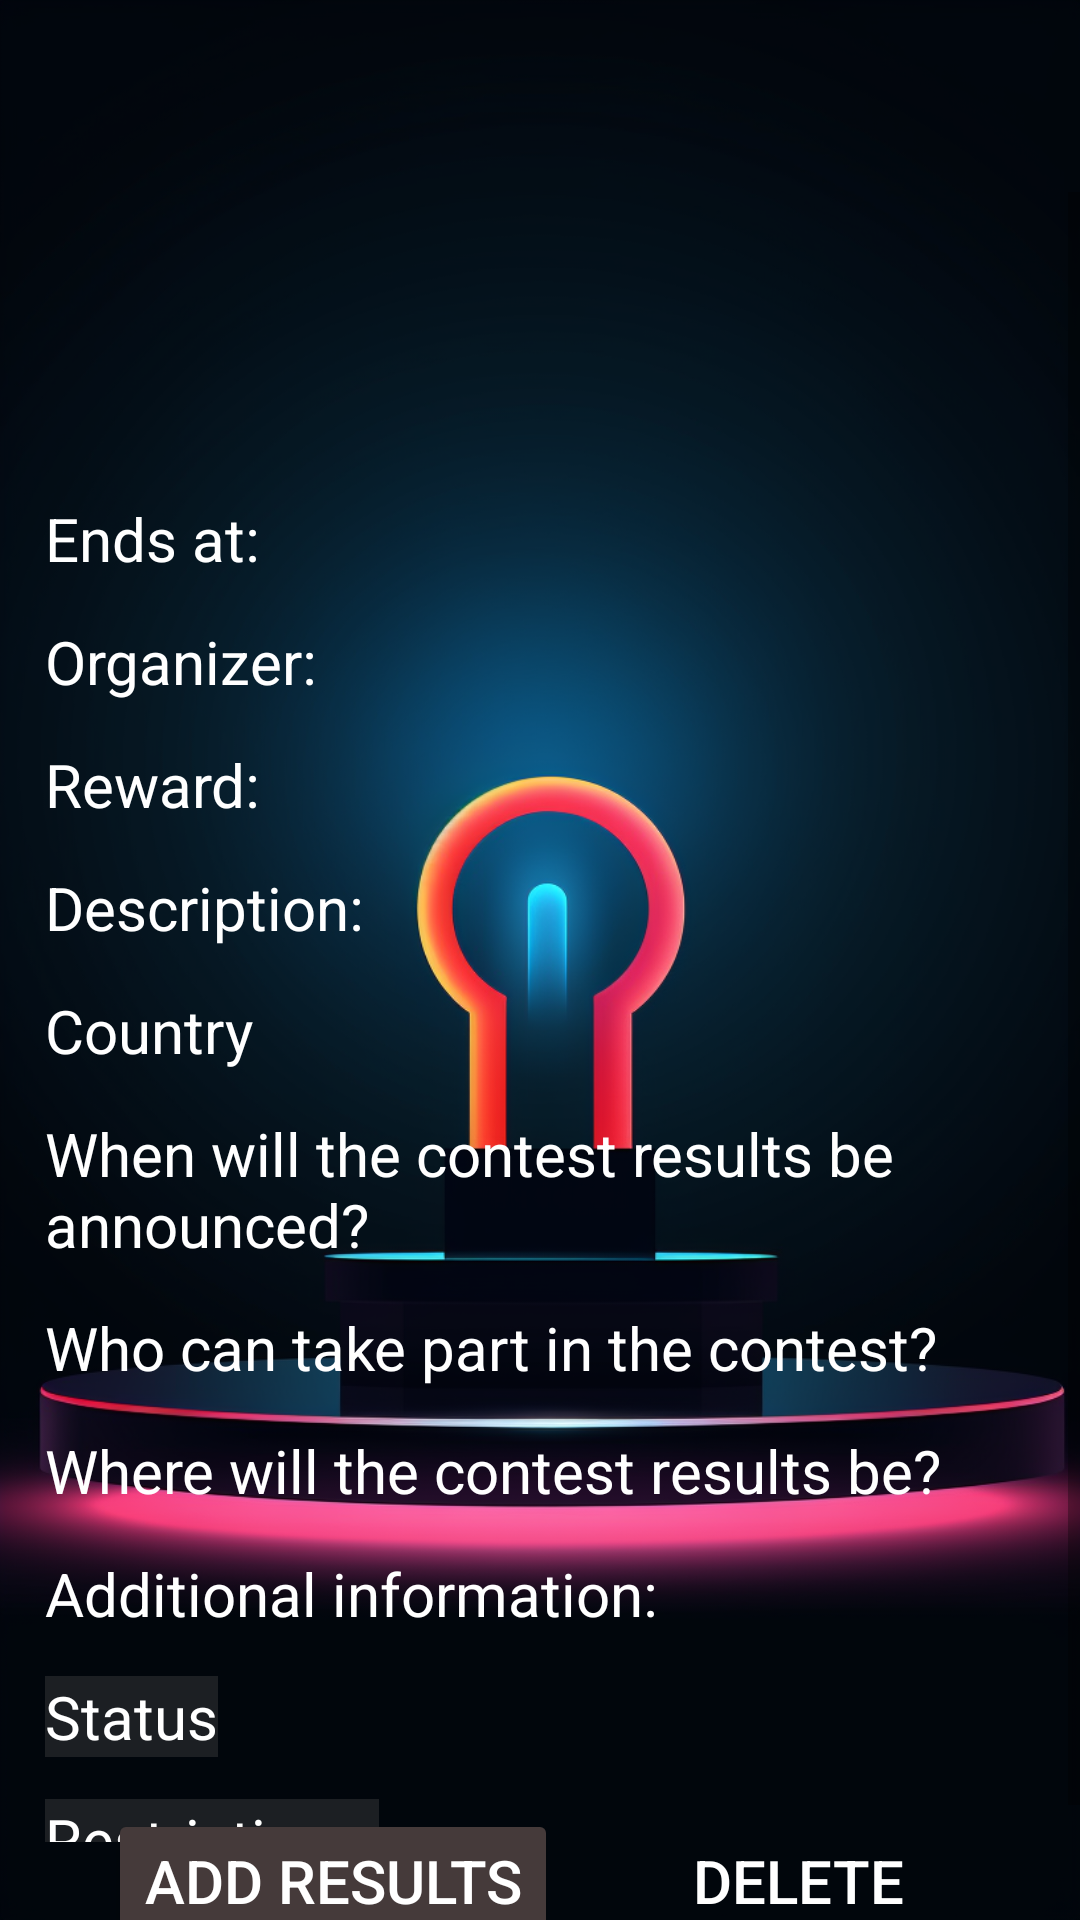

Reconstruct the res/layout file that produces this screen, plus the resources it refers to.
<!-- AndroidManifest.xml: application theme Theme.NoBar -->
<!-- res/layout/activity_manage_competition.xml -->
<?xml version="1.0" encoding="utf-8"?>
<androidx.constraintlayout.widget.ConstraintLayout xmlns:android="http://schemas.android.com/apk/res/android"
    xmlns:app="http://schemas.android.com/apk/res-auto"
    xmlns:tools="http://schemas.android.com/tools"
    android:layout_width="match_parent"
    android:layout_height="match_parent"
    android:background="@mipmap/creating_and_managing_background"
    tools:context="com.chatoyment.ahoyapp.ManageCompetition">

    <Button
        android:id="@+id/buttonExit"
        android:layout_width="47dp"
        android:layout_height="49dp"
        android:layout_marginTop="18dp"
        android:layout_marginEnd="21dp"
        android:foreground="@drawable/x_icon"
        android:background="@color/transparent"
        android:onClick="exit"
        app:layout_constraintEnd_toEndOf="parent"
        app:layout_constraintTop_toTopOf="parent" />

    <ScrollView
        android:id="@+id/scrollView15"
        android:layout_width="match_parent"
        android:layout_height="550dp"
        android:layout_marginTop="64dp"
        app:layout_constraintEnd_toEndOf="parent"
        app:layout_constraintStart_toStartOf="parent"
        app:layout_constraintTop_toTopOf="parent">

        <androidx.constraintlayout.widget.ConstraintLayout
            android:layout_width="match_parent"
            android:layout_height="match_parent">

            <TextView
                android:id="@+id/activity_competition_title"
                android:layout_width="wrap_content"
                android:layout_height="wrap_content"
                android:textAlignment="center"
                android:textColor="@color/white"
                android:textSize="32sp"
                app:layout_constraintEnd_toEndOf="parent"
                app:layout_constraintStart_toStartOf="parent"
                app:layout_constraintTop_toTopOf="parent" />

            <TextView
                android:id="@+id/activityCompetitionEndsAt"
                android:layout_width="wrap_content"
                android:layout_height="wrap_content"
                android:layout_marginStart="15dp"
                android:layout_marginTop="59dp"
                android:text="@string/ends_at"
                android:textColor="@color/white"
                android:textSize="20sp"

                app:layout_constraintStart_toStartOf="parent"
                app:layout_constraintTop_toBottomOf="@+id/activity_competition_title" />

            <TextView
                android:id="@+id/activityCompetitionOrganizer"
                android:layout_width="wrap_content"
                android:layout_height="wrap_content"
                android:layout_marginStart="15dp"
                android:layout_marginTop="14dp"
                android:text="@string/organizer"
                android:textColor="@color/white"
                android:textSize="20sp"
                app:layout_constraintStart_toStartOf="parent"
                app:layout_constraintTop_toBottomOf="@+id/activityCompetitionEndsAt" />

            <TextView
                android:id="@+id/activityCompetitionReward"
                android:layout_width="wrap_content"
                android:layout_height="wrap_content"
                android:layout_marginStart="15dp"
                android:layout_marginTop="14dp"
                android:text="@string/reward"
                android:textColor="@color/white"
                android:textSize="20sp"
                app:layout_constraintStart_toStartOf="parent"
                app:layout_constraintTop_toBottomOf="@+id/activityCompetitionOrganizer" />


            <TextView
                android:id="@+id/activityCompetitionDescription"
                android:layout_width="wrap_content"
                android:layout_height="wrap_content"
                android:layout_marginStart="15dp"
                android:layout_marginTop="14dp"
                android:paddingRight="15dp"
                android:text="@string/description"
                android:textColor="@color/white"
                android:textSize="20sp"
                app:layout_constraintStart_toStartOf="parent"
                app:layout_constraintTop_toBottomOf="@+id/activityCompetitionReward" />


            <TextView
                android:id="@+id/activityCompetitionEventCountry"
                android:layout_width="wrap_content"
                android:layout_height="wrap_content"
                android:layout_marginStart="15dp"
                android:layout_marginTop="14dp"
                android:text="@string/country"
                android:textColor="@color/white"
                android:textSize="20sp"
                app:layout_constraintStart_toStartOf="parent"
                app:layout_constraintTop_toBottomOf="@+id/activityCompetitionDescription" />

            <TextView
                android:id="@+id/activityCompetitionWhenResults"
                android:layout_width="wrap_content"
                android:layout_height="wrap_content"
                android:layout_marginStart="15dp"
                android:layout_marginTop="14dp"
                android:text="@string/when_will_the_competition_results_be_announced"
                android:textColor="@color/white"
                android:textSize="20sp"
                app:layout_constraintStart_toStartOf="parent"
                app:layout_constraintTop_toBottomOf="@+id/activityCompetitionEventCountry" />

            <TextView
                android:id="@+id/activityCompetitionWhoCanTakePart"
                android:layout_width="wrap_content"
                android:layout_height="wrap_content"
                android:layout_marginStart="15dp"
                android:layout_marginTop="14dp"
                android:text="@string/who_can_take_part_in_the_competition"
                android:textColor="@color/white"
                android:textSize="20sp"
                app:layout_constraintStart_toStartOf="parent"
                app:layout_constraintTop_toBottomOf="@+id/activityCompetitionWhenResults" />

            <TextView
                android:id="@+id/activityCompetitionWhereResults"
                android:layout_width="wrap_content"
                android:layout_height="wrap_content"
                android:layout_marginStart="15dp"
                android:layout_marginTop="14dp"
                android:text="@string/where_will_the_competition_results_be"
                android:textColor="@color/white"
                android:textSize="20sp"
                app:layout_constraintStart_toStartOf="parent"
                app:layout_constraintTop_toBottomOf="@+id/activityCompetitionWhoCanTakePart" />

            <TextView
                android:id="@+id/activityCompetitionAdditional"
                android:layout_width="wrap_content"
                android:layout_height="wrap_content"
                android:layout_marginStart="15dp"
                android:layout_marginTop="14dp"
                android:text="@string/additional_information"
                android:textColor="@color/white"
                android:textSize="20sp"
                app:layout_constraintStart_toStartOf="parent"
                app:layout_constraintTop_toBottomOf="@+id/activityCompetitionWhereResults" />


            <TextView
                android:id="@+id/activityStatus"
                android:layout_width="wrap_content"
                android:layout_height="wrap_content"
                android:layout_marginStart="15dp"
                android:layout_marginTop="14dp"
                android:background="@color/almost_transparent"
                android:text="@string/status"
                android:textColor="@color/white"
                android:textSize="20sp"
                app:layout_constraintStart_toStartOf="parent"
                app:layout_constraintTop_toBottomOf="@+id/activityCompetitionAdditional" />

            <TextView
                android:id="@+id/activityRestrictions"
                android:layout_width="wrap_content"
                android:layout_height="wrap_content"
                android:layout_marginStart="15dp"
                android:layout_marginTop="14dp"
                android:text="@string/restrictions"
                android:textColor="@color/white"
                android:textSize="20sp"
                android:background="@color/almost_transparent"
                app:layout_constraintStart_toStartOf="parent"
                app:layout_constraintTop_toBottomOf="@+id/activityStatus" />


        </androidx.constraintlayout.widget.ConstraintLayout>


    </ScrollView>


    <Button
        android:id="@+id/add_results"
        android:layout_width="wrap_content"
        android:layout_height="wrap_content"
        android:backgroundTint="@color/dark_grey"
        android:onClick="addResults"
        android:text="@string/add_results"
        android:textColor="@color/white"
        android:textSize="20sp"
        app:layout_constraintBottom_toBottomOf="parent"
        app:layout_constraintEnd_toStartOf="@+id/manage_event_delete"
        app:layout_constraintStart_toStartOf="parent"
        app:layout_constraintTop_toBottomOf="@+id/scrollView15" />

    <androidx.appcompat.widget.AppCompatButton
        android:id="@+id/manage_event_delete"
        android:layout_width="wrap_content"
        android:layout_height="wrap_content"
        android:layout_marginEnd="50dp"
        android:background="@drawable/roundpinkbutton"
        android:onClick="delete"
        android:paddingLeft="5dp"
        android:paddingRight="5dp"
        android:text="@string/delete"
        android:textColor="@color/white"
        android:textSize="20sp"
        app:layout_constraintBottom_toBottomOf="parent"
        app:layout_constraintEnd_toEndOf="parent"
        app:layout_constraintTop_toBottomOf="@+id/scrollView15" />

    <TextView
        android:id="@+id/deleted"
        android:layout_width="wrap_content"
        android:layout_height="wrap_content"
        android:text="@string/deleted"
        android:visibility="gone"
        />

    <TextView
        android:id="@+id/active"
        android:layout_width="wrap_content"
        android:layout_height="wrap_content"
        android:text="@string/active"
        android:visibility="gone"
        />

    <TextView
        android:id="@+id/during_the_verification"
        android:layout_width="wrap_content"
        android:layout_height="wrap_content"
        android:text="@string/during_the_verification"
        android:visibility="gone"
        />
    <TextView
        android:id="@+id/add_results_txt"
        android:layout_width="wrap_content"
        android:layout_height="wrap_content"
        android:text="@string/add_results"
        android:visibility="gone"
        />
    <TextView
        android:id="@+id/cancel"
        android:layout_width="wrap_content"
        android:layout_height="wrap_content"
        android:text="@string/cancel"
        android:visibility="gone"
        />

    <TextView
        android:id="@+id/age_restricted"
        android:layout_width="wrap_content"
        android:layout_height="wrap_content"
        android:text="@string/age_restricted"
        android:visibility="gone"
        tools:layout_editor_absoluteX="7dp"
        tools:layout_editor_absoluteY="4dp" />

    <TextView
        android:id="@+id/available_to_everyone"
        android:layout_width="wrap_content"
        android:layout_height="wrap_content"
        android:text="@string/available_to_everyone"
        android:visibility="gone"
        tools:layout_editor_absoluteX="7dp"
        tools:layout_editor_absoluteY="4dp" />
</androidx.constraintlayout.widget.ConstraintLayout>
<!-- resources referenced by this layout -->
<resources>
  <color name="almost_transparent">#3C736E6E</color>
  <color name="dark_grey">#453A3A</color>
  <color name="transparent">#00000000</color>
  <color name="white">#FFFFFFFF</color>
  <!-- drawable x_icon: vector/xml drawable (drawable, 3922 chars, omitted) -->
  <!-- mipmap creating_and_managing_background: png bitmap (mipmap-xxhdpi, 455568 bytes) -->
  <string name="active">Active</string>
  <string name="add_results">Add results</string>
  <string name="additional_information">Additional information:</string>
  <string name="age_restricted">Age restricted</string>
  <string name="available_to_everyone">Available to everyone</string>
  <string name="cancel">Cancel</string>
  <string name="country">Country</string>
  <string name="delete">Delete</string>
  <string name="deleted">Deleted</string>
  <string name="description">Description:</string>
  <string name="during_the_verification">During the verification</string>
  <string name="ends_at">Ends at:</string>
  <string name="organizer">Organizer:</string>
  <string name="restrictions">Restrictions:</string>
  <string name="reward">Reward:</string>
  <string name="status">Status</string>
  <string name="when_will_the_competition_results_be_announced">When will the contest results be announced?</string>
  <string name="where_will_the_competition_results_be">Where will the contest results be?</string>
  <string name="who_can_take_part_in_the_competition">Who can take part in the contest?</string>
  <style name="Theme.NoBar" parent="Theme.MaterialComponents.DayNight.NoActionBar">
          
          <item name="colorPrimary">@color/purple_500</item>
          <item name="colorPrimaryVariant">@color/purple_700</item>
          <item name="colorOnPrimary">@color/white</item>
          
          <item name="colorSecondary">@color/teal_200</item>
          <item name="colorSecondaryVariant">@color/teal_700</item>
          <item name="colorOnSecondary">@color/black</item>
          
          <item name="android:statusBarColor">?attr/colorPrimaryVariant</item>
          
      </style>
  <color name="purple_500">#FF6200EE</color>
  <color name="purple_700">#FF3700B3</color>
  <color name="teal_200">#FF03DAC5</color>
  <color name="teal_700">#FF018786</color>
  <color name="black">#FF000000</color>
</resources>
